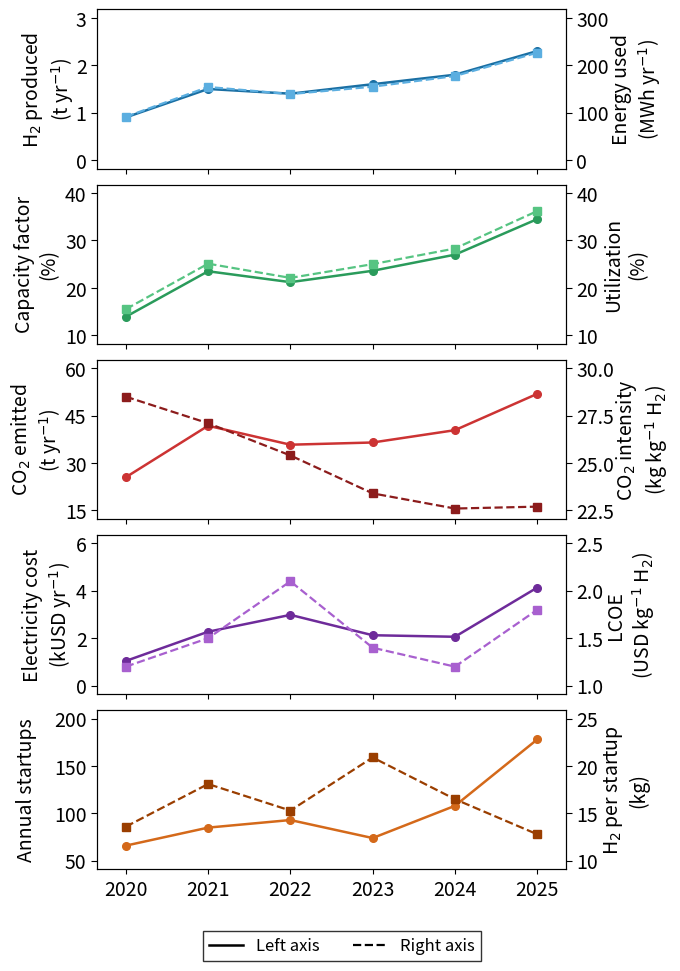

This figure's Python source:
#!/usr/bin/env python3
"""
electrolyzer_metrics_figure.py
──────────────────────────────
5-row single-column figure; each panel uses dual y-axes to overlay
the two paired metrics.  Ticks: exactly 4 per axis, computed to be
nicely rounded with the outer ticks strictly outside the data range.
"""

import numpy as np
import matplotlib
import matplotlib.pyplot as plt

# ── Style ─────────────────────────────────────────────────────────────────────
matplotlib.rcParams.update({
    'font.size':        14,
    'axes.labelsize':   14,
    'xtick.labelsize':  14,
    'ytick.labelsize':  14,
    'axes.spines.top':  True,
    'axes.grid':        False,
    'lines.linewidth':  1.8,
    'lines.markersize': 5.5,
})

# ── Data ──────────────────────────────────────────────────────────────────────
YEARS = [2020, 2021, 2022, 2023, 2024, 2025]

PAIRS = [
    (
        'H$_2$ produced\n(t yr$^{-1}$)',
        [0.9, 1.5, 1.4, 1.6, 1.8, 2.3],
        '#1A6FA3',
        'Energy used\n(MWh yr$^{-1}$)',
        [91.3, 154.2, 139.2, 154.8, 177.3, 226.5],
        '#5BAEE0',
    ),
    (
        'Capacity factor\n(%)',
        [13.9, 23.5, 21.2, 23.6, 27.0, 34.5],
        '#2A9B5B',
        'Utilization\n(%)',
        [15.5, 25.1, 22.1, 25.0, 28.3, 36.2],
        '#56C482',
    ),
    (
        'CO$_2$ emitted\n(t yr$^{-1}$)',
        [25.5, 41.8, 35.8, 36.5, 40.4, 51.9],
        '#CC3333',
        'CO$_2$ intensity\n(kg kg$^{-1}$ H$_2$)',
        [28.5, 27.1, 25.4, 23.4, 22.6, 22.7],
        '#8C1C1C',
    ),
    (
        'Electricity cost\n(kUSD yr$^{-1}$)',
        [v / 1000 for v in [1041, 2274, 2985, 2126, 2061, 4136]],
        '#6E2B9A',
        'LCOE\n(USD kg$^{-1}$ H$_2$)',
        [1.2, 1.5, 2.1, 1.4, 1.2, 1.8],
        '#A860CF',
    ),
    (
        'Annual startups',
        [66, 85, 93, 74, 108, 178],
        '#D4691A',
        'H$_2$ per startup\n(kg)',
        [13.6, 18.1, 15.3, 20.9, 16.5, 12.8],
        '#9A3E00',
    ),
]


# ── Tick helpers ──────────────────────────────────────────────────────────────
def make_ticks(vmin, vmax, n=4):
    """
    Return n evenly-spaced, nicely rounded ticks where
    ticks[0] < vmin  and  ticks[-1] > vmax.

    Strategy: try increasing step sizes (nice multiples of the
    appropriate power of 10) until a starting point exists that
    places the first tick strictly below vmin and the last tick
    strictly above vmax.
    """
    span  = vmax - vmin
    mag   = 10 ** np.floor(np.log10(span / (n - 1)))

    # Candidate nice multipliers tried in ascending order.
    # 15 is included to avoid overly wide ranges on ~20-unit spans.
    nice_factors = [1, 2, 2.5, 5, 10, 15, 20, 25, 50]

    for factor in nice_factors:
        step    = factor * mag
        k_base  = int(np.floor(vmin / step))
        # Try a handful of starting-point offsets
        for k_offset in [0, -1, 1, -2, 2, -3]:
            t0    = (k_base + k_offset) * step
            if t0 >= vmin - 1e-10:      # must be strictly left of data
                continue
            ticks = np.array([t0 + i * step for i in range(n)])
            if ticks[-1] > vmax + 1e-10:  # last tick strictly right of data
                return ticks

    # Fallback (should be unreachable for well-formed data)
    step = 50 * mag
    t0   = (int(np.floor(vmin / step)) - 1) * step
    return np.array([t0 + i * step for i in range(n)])


def tick_labels(ticks):
    """
    Format a tick array as strings.
    Integer ticks → plain integers.
    One-decimal ticks → one decimal place.
    Otherwise → two decimal places.
    """
    if np.allclose(ticks, np.round(ticks, 0), atol=1e-9):
        return [str(int(round(v))) for v in ticks]
    elif np.allclose(ticks, np.round(ticks, 1), atol=1e-9):
        return [f'{v:.1f}' for v in ticks]
    else:
        return [f'{v:.2f}' for v in ticks]


# ── Figure ────────────────────────────────────────────────────────────────────
N   = len(PAIRS)
fig, axes = plt.subplots(N, 1, figsize=(7, 10))
fig.subplots_adjust(top=0.97, hspace=0.1, left=0.15, right=0.82)

xs = np.array(YEARS)

for idx, (ll, lv, lc, rl, rv, rc) in enumerate(PAIRS):
    ax_l = axes[idx]
    ax_r = ax_l.twinx()

    lys = np.array(lv)
    rys = np.array(rv)

    l_legend = ll.split('\n')[0]
    r_legend = rl.split('\n')[0]

    # ── Lines ─────────────────────────────────────────────────────────────────
    ax_l.plot(xs, lys, color=lc, marker='o',  zorder=3, clip_on=False,
              label=l_legend)
    ax_r.plot(xs, rys, color=rc, marker='s', linestyle='--',
              linewidth=1.6, zorder=3, clip_on=False, label=r_legend)

    # ── Axis labels ───────────────────────────────────────────────────────────
    ax_l.yaxis.set_label_position('left')
    ax_r.yaxis.set_label_position('right')
    ax_l.set_ylabel(ll, labelpad=20, rotation=90, va='center')
    ax_r.set_ylabel(rl, labelpad=20, rotation=90, va='center')

    # ── Manual ticks ──────────────────────────────────────────────────────────
    lticks = make_ticks(min(lv), max(lv))
    rticks = make_ticks(min(rv), max(rv))

    ax_l.set_yticks(lticks)
    ax_r.set_yticks(rticks)
    ax_l.set_yticklabels(tick_labels(lticks))
    ax_r.set_yticklabels(tick_labels(rticks))

    # Extend limits slightly beyond the outer ticks so they don't sit
    # flush against the spine.  Adjust PAD to taste (fraction of tick span).
    PAD = 0.06
    ax_l.set_ylim(lticks[0] - PAD * (lticks[-1] - lticks[0]),
                  lticks[-1] + PAD * (lticks[-1] - lticks[0]))
    ax_r.set_ylim(rticks[0] - PAD * (rticks[-1] - rticks[0]),
                  rticks[-1] + PAD * (rticks[-1] - rticks[0]))

    # ── Tick appearance ───────────────────────────────────────────────────────
    for ax in (ax_l, ax_r):
        ax.tick_params(axis='y', colors='black', direction='out', length=4)

    # ── X-axis ────────────────────────────────────────────────────────────────
    ax_l.set_xticks(xs)
    ax_l.set_xlim(YEARS[0] - 0.35, YEARS[-1] + 0.35)
    if idx == N - 1:
        ax_l.set_xticklabels([str(y) for y in YEARS])
    else:
        ax_l.set_xticklabels([])


# ── Figure-level line-style legend ───────────────────────────────────────────
from matplotlib.lines import Line2D

legend_handles = [
    Line2D([0], [0], color='black', linestyle='-',  linewidth=1.8,
           label='Left axis'),
    Line2D([0], [0], color='black', linestyle='--', linewidth=1.6,
           label='Right axis'),
]
fig.legend(handles=legend_handles, loc='lower center', ncol=2,
           fontsize=12, frameon=True, edgecolor='black',
           fancybox=False, bbox_to_anchor=(0.5, 0.01))

plt.show()
